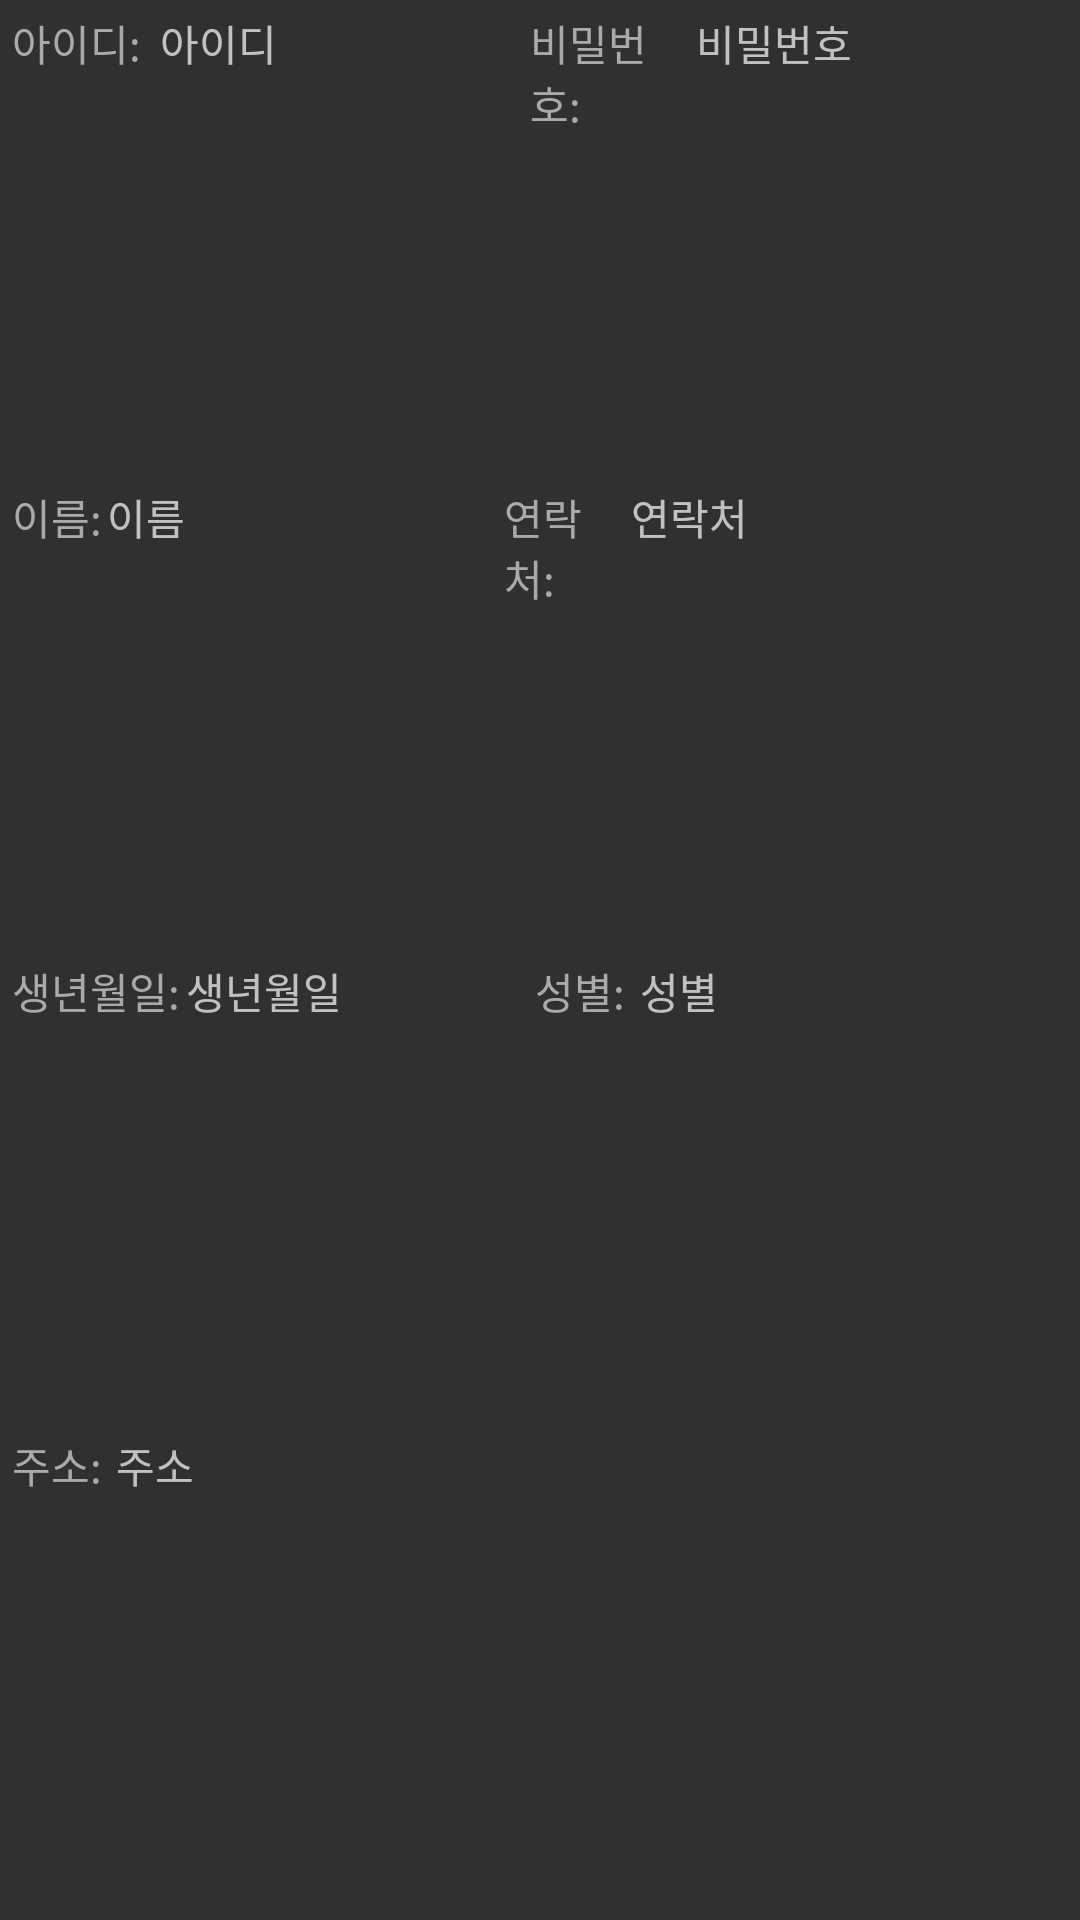

Here is an Android app screen rendered from its layout file. Give the layout XML and the strings, colors and styles it references.
<!-- AndroidManifest.xml: application theme Theme.workoutLog -->
<!-- res/layout/activity_user_list.xml -->
<?xml version="1.0" encoding="utf-8"?>
<LinearLayout xmlns:android="http://schemas.android.com/apk/res/android"
    android:orientation="vertical"
    android:layout_width="match_parent"
    android:layout_height="wrap_content"
    android:padding="4dp">

    <LinearLayout
        android:layout_width="match_parent"
        android:layout_height="0dp"
        android:layout_weight="1.5"
        android:orientation="horizontal">
        <TextView

            android:layout_width="0dp"
            android:layout_height="wrap_content"
            android:layout_weight="0.4"
            android:textColor="@android:color/darker_gray"
            android:text="아이디:" />
        <TextView
            android:id="@+id/tvId"
            android:layout_width="0dp"
            android:layout_height="wrap_content"
            android:layout_weight="1"
            android:text="아이디" />
        <TextView

            android:layout_width="0dp"
            android:layout_height="wrap_content"
            android:layout_weight="0.45"
            android:textColor="@android:color/darker_gray"
            android:text="비밀번호:" />
        <TextView
            android:id="@+id/tvPw"
            android:layout_width="0dp"
            android:layout_height="wrap_content"
            android:layout_weight="1"
            android:text="비밀번호" />
    </LinearLayout>
    <LinearLayout
        android:layout_width="match_parent"
        android:layout_height="0dp"
        android:layout_weight="1.5"
        android:orientation="horizontal">
        <TextView

            android:layout_width="0dp"
            android:layout_height="wrap_content"
            android:layout_weight="0.3"
            android:textColor="@android:color/darker_gray"
            android:text="이름:" />
        <TextView
            android:id="@+id/tvName"
            android:layout_width="wrap_content"
            android:layout_height="wrap_content"
            android:layout_weight="1"
            android:text="이름" />
        <TextView

            android:layout_width="0dp"
            android:layout_height="wrap_content"
            android:layout_weight="0.4"
            android:textColor="@android:color/darker_gray"
            android:text="연락처:" />
        <TextView
            android:id="@+id/tvHp"
            android:layout_width="wrap_content"
            android:layout_height="wrap_content"
            android:layout_weight="1"
            android:text="연락처" />
    </LinearLayout>
    <LinearLayout
        android:layout_width="match_parent"
        android:layout_height="0dp"
        android:layout_weight="1.5"
        android:orientation="horizontal">
        <TextView

            android:layout_width="0dp"
            android:layout_height="wrap_content"
            android:layout_weight="0.5"
            android:textColor="@android:color/darker_gray"
            android:text="생년월일:" />
        <TextView
            android:id="@+id/tvBirth"
            android:layout_width="0dp"
            android:layout_height="wrap_content"
            android:layout_weight="1"
            android:text="생년월일" />
        <TextView

            android:layout_width="0dp"
            android:layout_height="wrap_content"
            android:layout_weight="0.3"
            android:textColor="@android:color/darker_gray"
            android:text="성별:" />
        <TextView
            android:id="@+id/tvGender"
            android:layout_width="wrap_content"
            android:layout_height="wrap_content"
            android:layout_weight="1"
            android:text="성별" />
    </LinearLayout>
    <LinearLayout
        android:layout_width="match_parent"
        android:layout_height="0dp"
        android:layout_weight="1.5"
        android:orientation="horizontal">
        <TextView

            android:layout_width="0dp"
            android:layout_height="wrap_content"
            android:layout_weight="0.12"
            android:textColor="@android:color/darker_gray"
            android:text="주소:" />
        <TextView
            android:id="@+id/tvAddr"
            android:layout_width="wrap_content"
            android:layout_height="wrap_content"
            android:layout_weight="1"
            android:text="주소" />

    </LinearLayout>
</LinearLayout>
<!-- resources referenced by this layout -->
<resources>
  <style name="Theme.workoutLog" parent="Theme.AppCompat.NoActionBar">
          
          <item name="colorPrimary">@color/purple_500</item>
          <item name="colorPrimaryVariant">@color/purple_700</item>
          <item name="colorOnPrimary">@color/white</item>
          
          <item name="colorSecondary">@color/teal_200</item>
          <item name="colorSecondaryVariant">@color/teal_700</item>
          <item name="colorOnSecondary">@color/black</item>
          
          <item name="android:statusBarColor">@color/black</item>
          
  
          ...
  
      </style>
  <color name="purple_500">#FF6200EE</color>
  <color name="purple_700">#FF3700B3</color>
  <color name="white">#FFFFFFFF</color>
  <color name="teal_200">#FF03DAC5</color>
  <color name="teal_700">#FF018786</color>
  <color name="black">#FF000000</color>
</resources>
